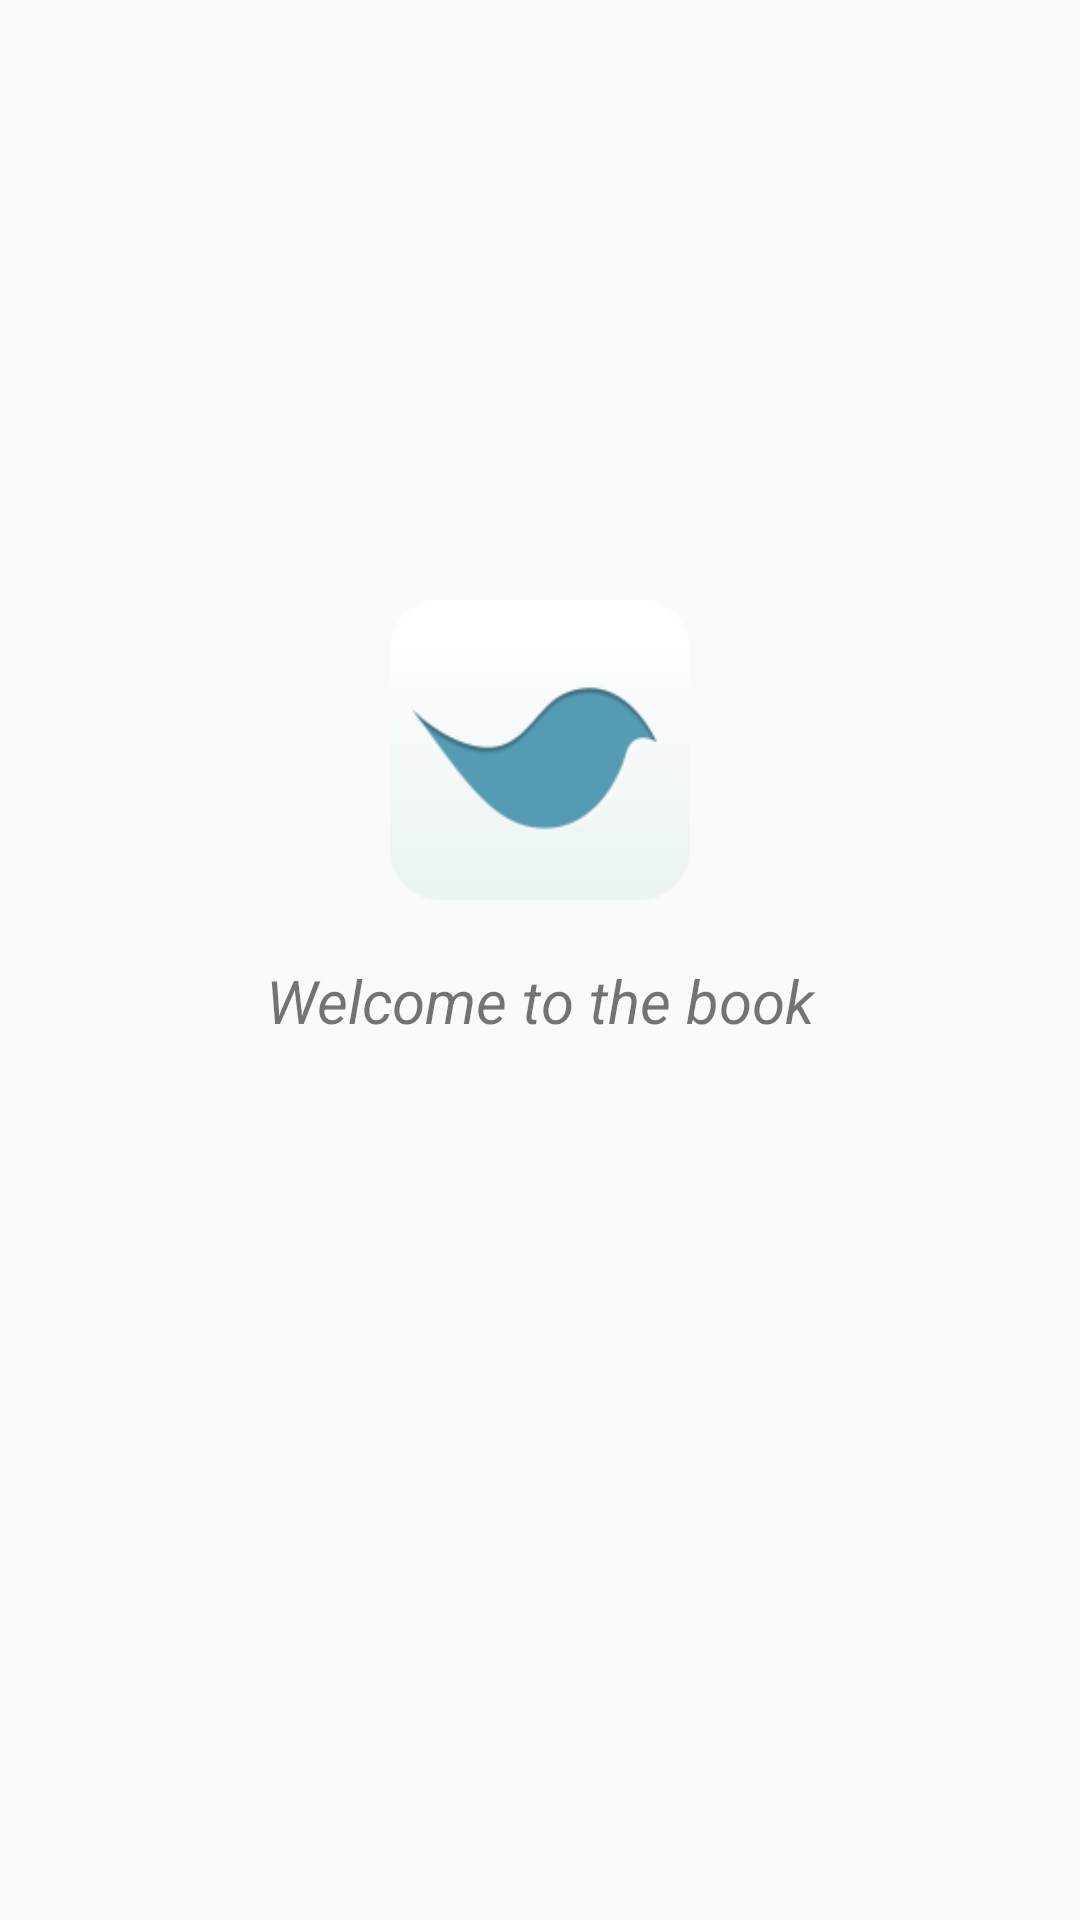

Produce the Android XML layout that renders to this screen, including the resource entries it uses.
<!-- AndroidManifest.xml: application theme AppTheme -->
<!-- res/layout/activity_splash.xml -->
<?xml version="1.0" encoding="utf-8"?>
<RelativeLayout xmlns:android="http://schemas.android.com/apk/res/android"
    xmlns:app="http://schemas.android.com/apk/res-auto"
    xmlns:tools="http://schemas.android.com/tools"
    android:layout_width="match_parent"
    android:layout_height="match_parent"
    tools:context="com.zhenquan.doubanread.ui.activity.SplashActivity">

    <ImageView
        android:id="@+id/iv_splash"
        android:layout_width="100dp"
        android:layout_height="100dp"
        android:layout_centerHorizontal="true"
        android:layout_marginTop="200dp"
        android:src="@drawable/ic_launcher" />
    <TextView
        android:layout_width="match_parent"
        android:text="Welcome to the book"
        android:layout_below="@+id/iv_splash"
        android:layout_centerHorizontal="true"
        android:gravity="center"
        android:layout_marginTop="20dp"
        android:textSize="20sp"
        android:textStyle="italic"
        android:layout_height="wrap_content" />
</RelativeLayout>
<!-- resources referenced by this layout -->
<resources>
  <!-- drawable ic_launcher: png bitmap (drawable, 4613 bytes) -->
  <style name="AppTheme" parent="Theme.AppCompat.Light.NoActionBar">
          
          <item name="colorPrimary">@color/colorPrimary</item>
          <item name="colorPrimaryDark">@color/colorPrimaryDark</item>
          <item name="colorAccent">@color/colorAccent</item>
          //全局字体
          <item name="android:textViewStyle">@style/AppTheme.Widget.TextView</item>
      </style>
  <color name="colorPrimary">#3D4446</color>
  <color name="colorPrimaryDark">#3D4446</color>
  <color name="colorAccent">#FF4081</color>
  <style name="AppTheme.Widget.TextView" parent="android:Widget.Holo.Light.TextView">
          <item name="fontPath">fonts/Droid Sans Fallback.ttf</item>
      </style>
</resources>
